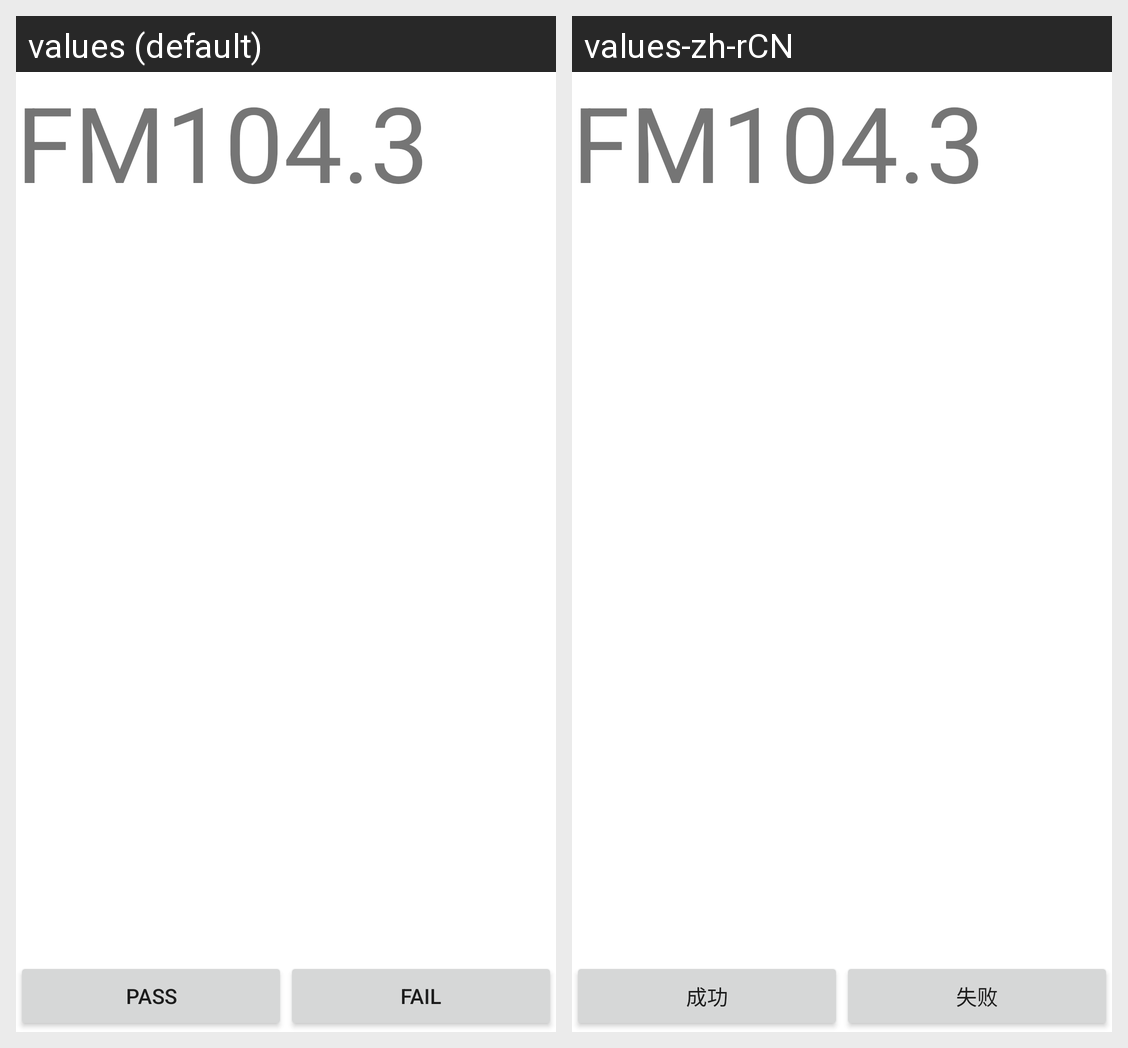

The Android screen above is rendered under two locales of the same app. Produce the string resources it draws, with the default and per-locale values.
Android screen res/layout/fm_rx_em.xml rendered under 2 locales, left to right: values (default), values-zh-rCN. Device: Nexus 5 (rendered at 1080×1920; each locale shown at half size, 540×960, under a caption strip naming it); theme Theme.MaterialComponents.DayNight.NoActionBar.
Strings drawn on this screen, with the default value and each locale's value (text and hints the layout hard-codes, and strings that could not be matched under every locale, appear in the picture but are not listed):

FM1043
  values: FM104.3
  values-zh-rCN: FM104.3

pass
  values: pass
  values-zh-rCN: 成功

fail
  values: fail
  values-zh-rCN: 失败
